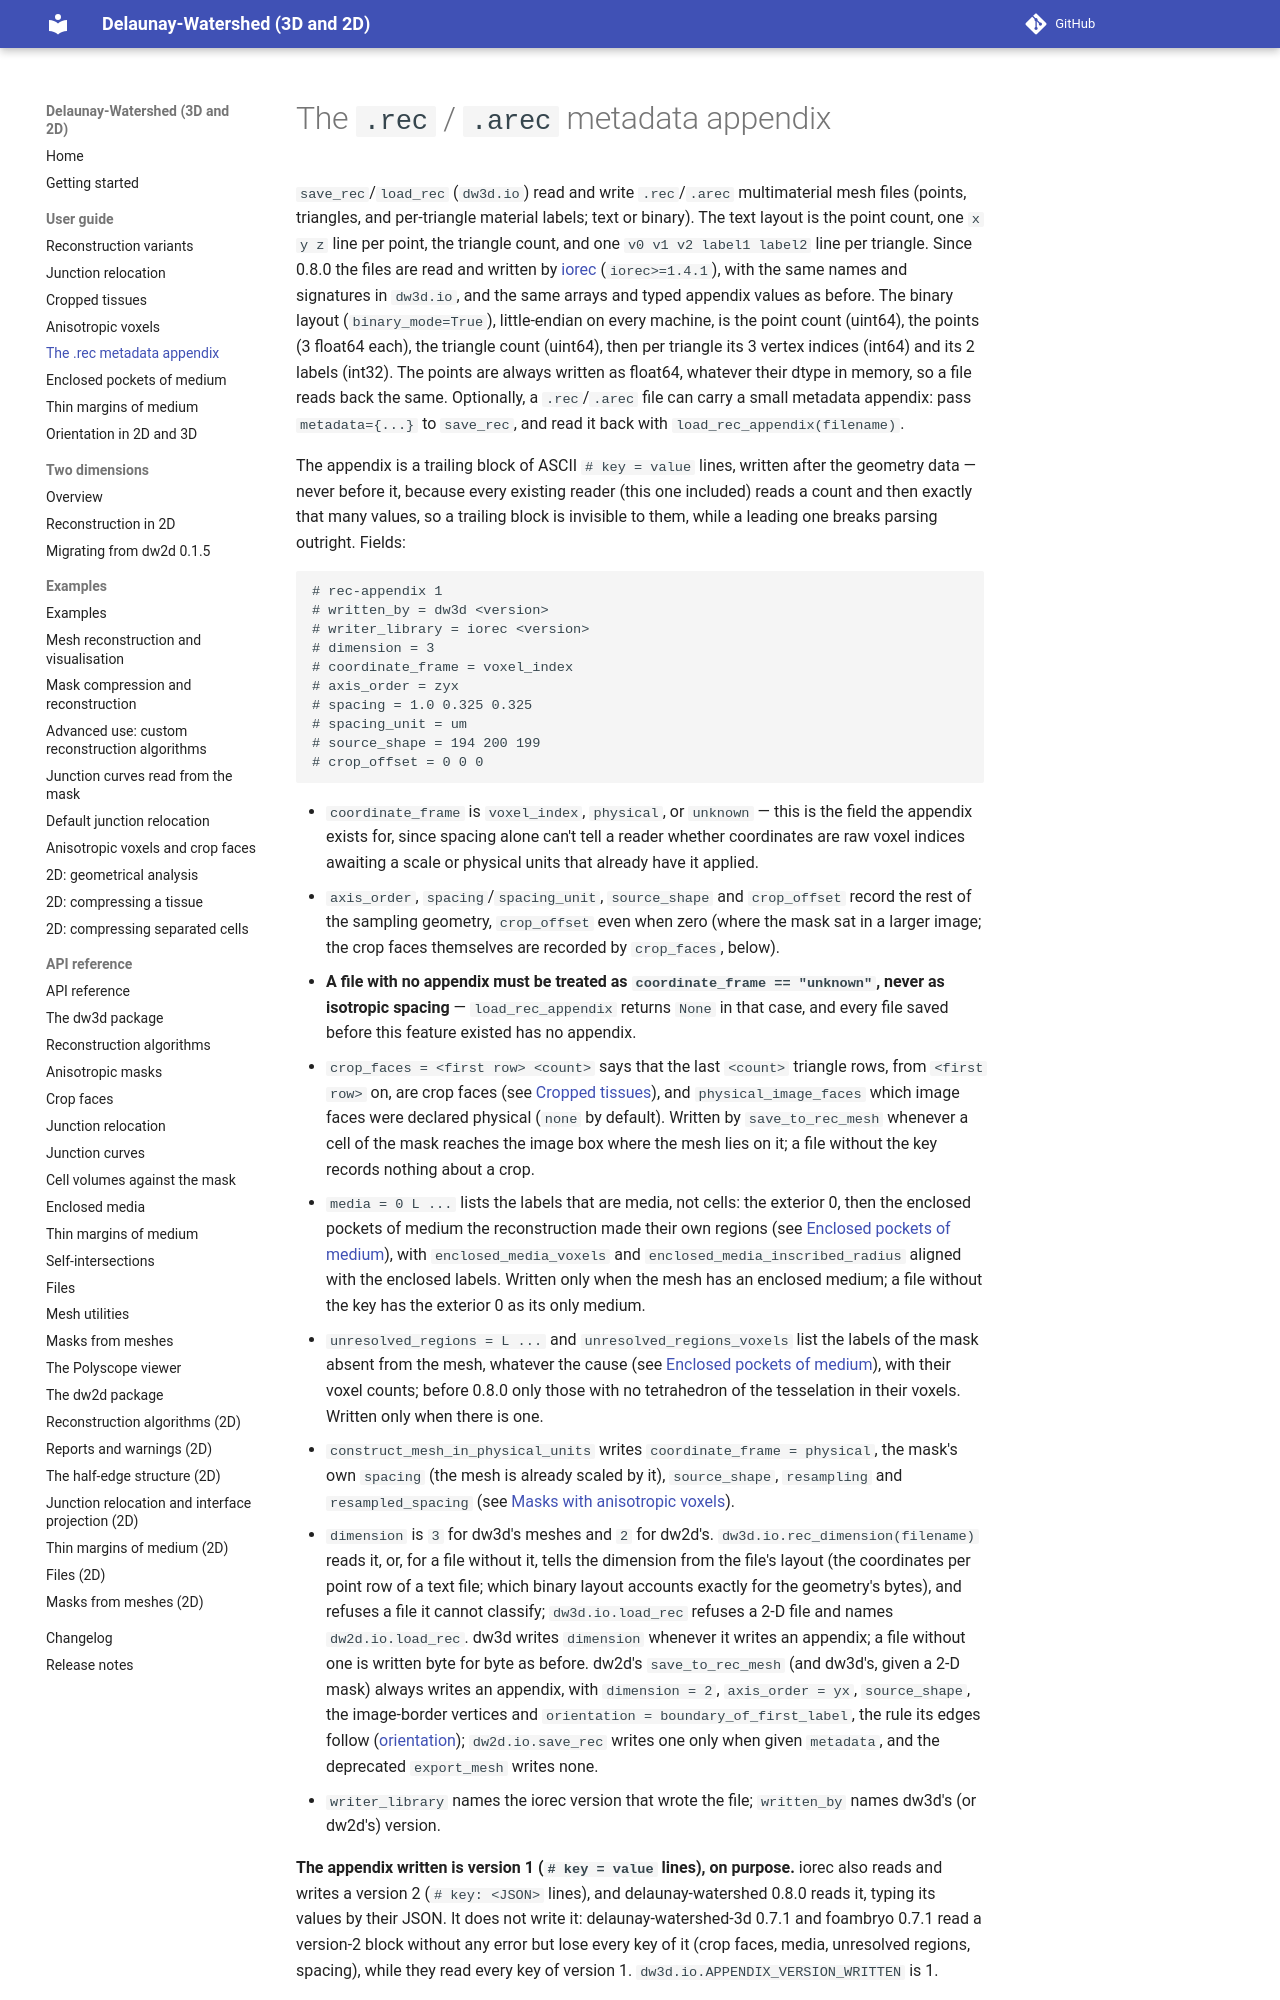

repository: VirtualEmbryo/delaunay-watershed · page: user-guide/rec-metadata-appendix/index.html · generator: mkdocs

# The `.rec` / `.arec` metadata appendix

`save_rec`/`load_rec` (`dw3d.io`) read and write `.rec`/`.arec` multimaterial mesh files (points, triangles, and per-triangle material labels; text or binary). The text layout is the point count, one `x y z` line per point, the triangle count, and one `v0 v1 v2 label1 label2` line per triangle. Since 0.8.0 the files are read and written by [iorec](https://pypi.org/project/iorec/) (`iorec>=1.4.1`), with the same names and signatures in `dw3d.io`, and the same arrays and typed appendix values as before. The binary layout (`binary_mode=True`), little-endian on every machine, is the point count (uint64), the points (3 float64 each), the triangle count (uint64), then per triangle its 3 vertex indices (int64) and its 2 labels (int32). The points are always written as float64, whatever their dtype in memory, so a file reads back the same. Optionally, a `.rec`/`.arec` file can carry a small metadata appendix: pass `metadata={...}` to `save_rec`, and read it back with `load_rec_appendix(filename)`.

The appendix is a trailing block of ASCII `# key = value` lines, written after the geometry data — never before it, because every existing reader (this one included) reads a count and then exactly that many values, so a trailing block is invisible to them, while a leading one breaks parsing outright. Fields:

```
# rec-appendix 1
# written_by = dw3d <version>
# writer_library = iorec <version>
# dimension = 3
# coordinate_frame = voxel_index
# axis_order = zyx
# spacing = 1.0 0.325 0.325
# spacing_unit = um
# source_shape = 194 200 199
# crop_offset = 0 0 0
```

- `coordinate_frame` is `voxel_index`, `physical`, or `unknown` — this is the field the appendix exists for, since spacing alone can't tell a reader whether coordinates are raw voxel indices awaiting a scale or physical units that already have it applied.
- `axis_order`, `spacing`/`spacing_unit`, `source_shape` and `crop_offset` record the rest of the sampling geometry, `crop_offset` even when zero (where the mask sat in a larger image; the crop faces themselves are recorded by `crop_faces`, below).
- **A file with no appendix must be treated as `coordinate_frame == "unknown"`, never as isotropic spacing** — `load_rec_appendix` returns `None` in that case, and every file saved before this feature existed has no appendix.
- `crop_faces = <first row> <count>` says that the last `<count>` triangle rows, from `<first row>` on, are crop faces (see [Cropped tissues](cropped-tissues.md)), and `physical_image_faces` which image faces were declared physical (`none` by default). Written by `save_to_rec_mesh` whenever a cell of the mask reaches the image box where the mesh lies on it; a file without the key records nothing about a crop.
- `media = 0 L ...` lists the labels that are media, not cells: the exterior 0, then the enclosed pockets of medium the reconstruction made their own regions (see [Enclosed pockets of medium](enclosed-media.md)), with `enclosed_media_voxels` and `enclosed_media_inscribed_radius` aligned with the enclosed labels. Written only when the mesh has an enclosed medium; a file without the key has the exterior 0 as its only medium.
- `unresolved_regions = L ...` and `unresolved_regions_voxels` list the labels of the mask absent from the mesh, whatever the cause (see [Enclosed pockets of medium](enclosed-media.md#regions-too-small-for-the-mesh)), with their voxel counts; before 0.8.0 only those with no tetrahedron of the tesselation in their voxels. Written only when there is one.
- `construct_mesh_in_physical_units` writes `coordinate_frame = physical`, the mask's own `spacing` (the mesh is already scaled by it), `source_shape`, `resampling` and `resampled_spacing` (see [Masks with anisotropic voxels](anisotropic-voxels.md)).
- `dimension` is `3` for dw3d's meshes and `2` for dw2d's. `dw3d.io.rec_dimension(filename)` reads it, or, for a file without it, tells the dimension from the file's layout (the coordinates per point row of a text file; which binary layout accounts exactly for the geometry's bytes), and refuses a file it cannot classify; `dw3d.io.load_rec` refuses a 2-D file and names `dw2d.io.load_rec`. dw3d writes `dimension` whenever it writes an appendix; a file without one is written byte for byte as before. dw2d's `save_to_rec_mesh` (and dw3d's, given a 2-D mask) always writes an appendix, with `dimension = 2`, `axis_order = yx`, `source_shape`, the image-border vertices and `orientation = boundary_of_first_label`, the rule its edges follow ([orientation](orientation-in-two-and-three-dimensions.md)); `dw2d.io.save_rec` writes one only when given `metadata`, and the deprecated `export_mesh` writes none.
- `writer_library` names the iorec version that wrote the file; `written_by` names dw3d's (or dw2d's) version.
